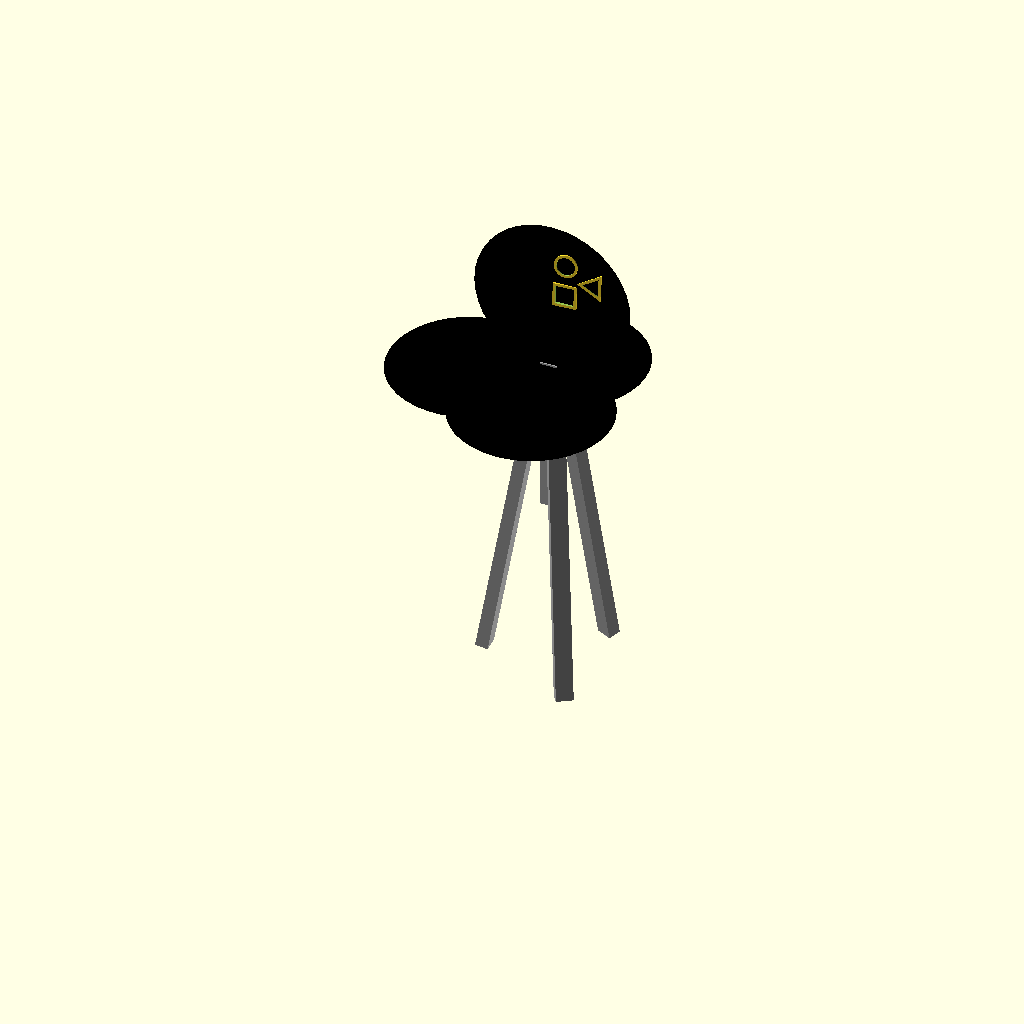
Cell 1: the model at its default parameters.
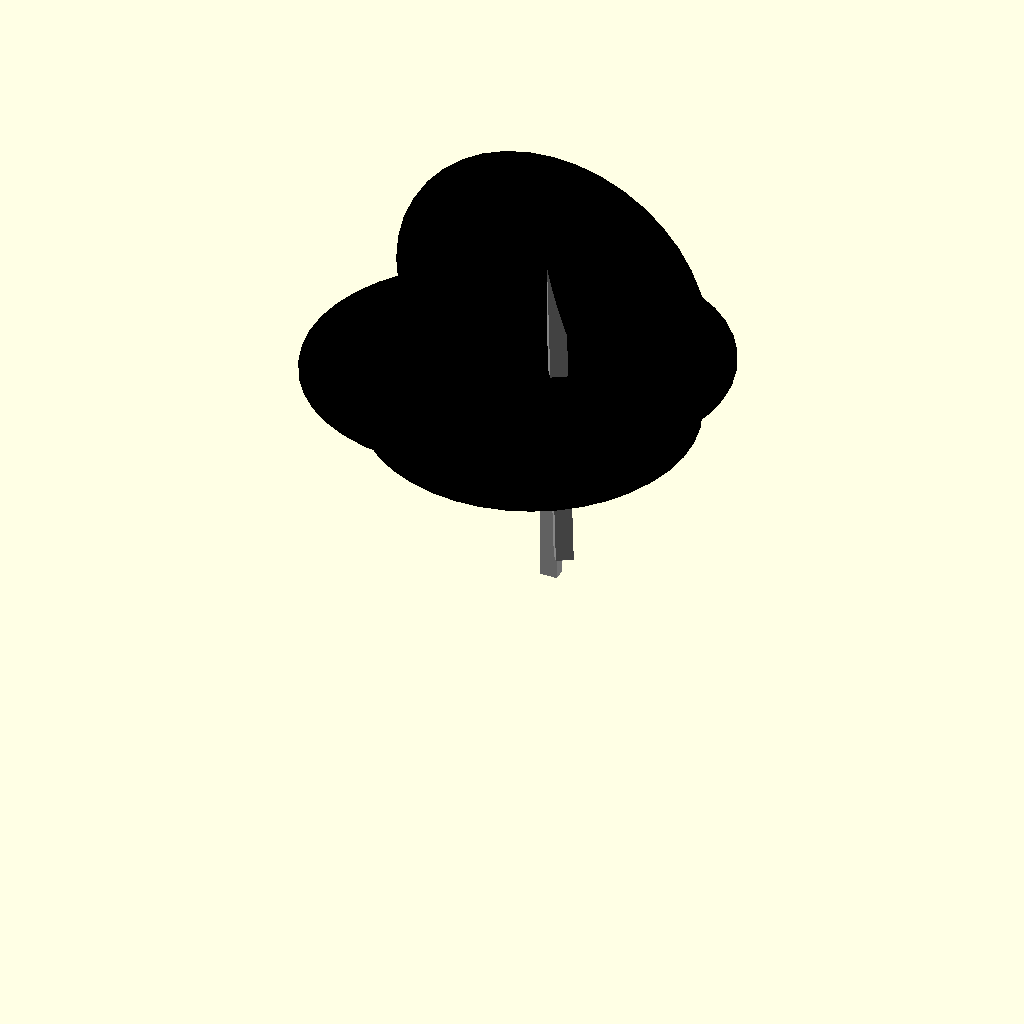
Cell 2 — radius set to 7.6, the other parameters unchanged.
All cells are drawn from one camera (rotation 55°, 0°, 25°, orthographic, colour scheme Cornfield), so only the parameter changes between them.
OpenSCAD source file probe/3d/helicopter_to_bike3.scad:



// short length / neck is the circle diameter

circleThickness = 1;
radius = 3.8;
excess_rotation = -36-(80);


// arms
translate([-6*$t,0,6*$t])
rotate([0,90*$t,0])
for (i = [0:120:360]) {
    
color("DarkGray")
translate([0,0,radius*2-(7)])
rotate([-28+(128)-(10*$t),0,90+i+(360)+excess_rotation])
translate([0,6,0-(3)+(2.9*$t)])
cube([0.8,15,0.6],center=true);
}


color("DarkGray")
translate([-4.25,(6)*sin(360),4+(7.8)])
rotate([0,90,90+(360)])
translate([0,-4.2,0])
cube([radius*2,0.8,0.6],center=true);


// black smarties
for (i = [0:120:360]) {
translate([(-1)+(1*$t),(-1)+(1*$t),1+(14)])
rotate([0,12-(12),i+60+(360)+excess_rotation])  
translate([13.5-(11)-(2.5*$t),0,-4*$t])
color("Black")
scale([1,1,0.15])
sphere(radius,$fn=40);
}





// head
translate([0,0,16])
rotate([180-(90),90,0])
union(){
translate([-4.5,1.3,0.4])
rotate([-5,-5,0])
scale(0.25)
union(){
triagon_distance = 3.5;
xtra_rotation = -30;
wall_thickness = 0.5;

rotate([0,0,120+xtra_rotation])
translate([triagon_distance,0,0])
rotate([0,0,60])
difference(){
regular_star(1.5,3,3);
regular_star(1.5,3-(wall_thickness*2),3-(wall_thickness*2));
}

rotate([0,0,240+xtra_rotation])
translate([triagon_distance,0,0])
difference(){
cylinder(1, 2.25, 2.25, $fn=30,center=true);
cylinder(1.1, 2.25-wall_thickness, 2.25-wall_thickness, $fn=30,center=true);
}

rotate([0,0,360+xtra_rotation])
translate([triagon_distance,0,0])
rotate([0,0,30])
difference(){
cube([4.5,4.5,1],center=true);
cube([4.5-(wall_thickness*2),4.5-(wall_thickness*2),1.2],center=true);
}
}

rotate([0,0,0])   
translate([-3,0,0])
color("Black")
scale([1,1,0.15])
sphere(radius,$fn=40);
}




module regular_star(points = 5, outer_r = 10, inner_r = 4) {
    steps = points * 2;
    star_points = [
        for (i = [0 : steps - 1])
            let (
                angle = 360 / steps * i,
                radius = (i % 2 == 0) ? outer_r : inner_r
            )
            [cos(angle) * radius, sin(angle) * radius]
    ];
    polygon(points = star_points);
}
Customizer parameters (derived from the source; name, type, default, range or options):
circleThickness: number, default 1
radius: number, default 3.8
